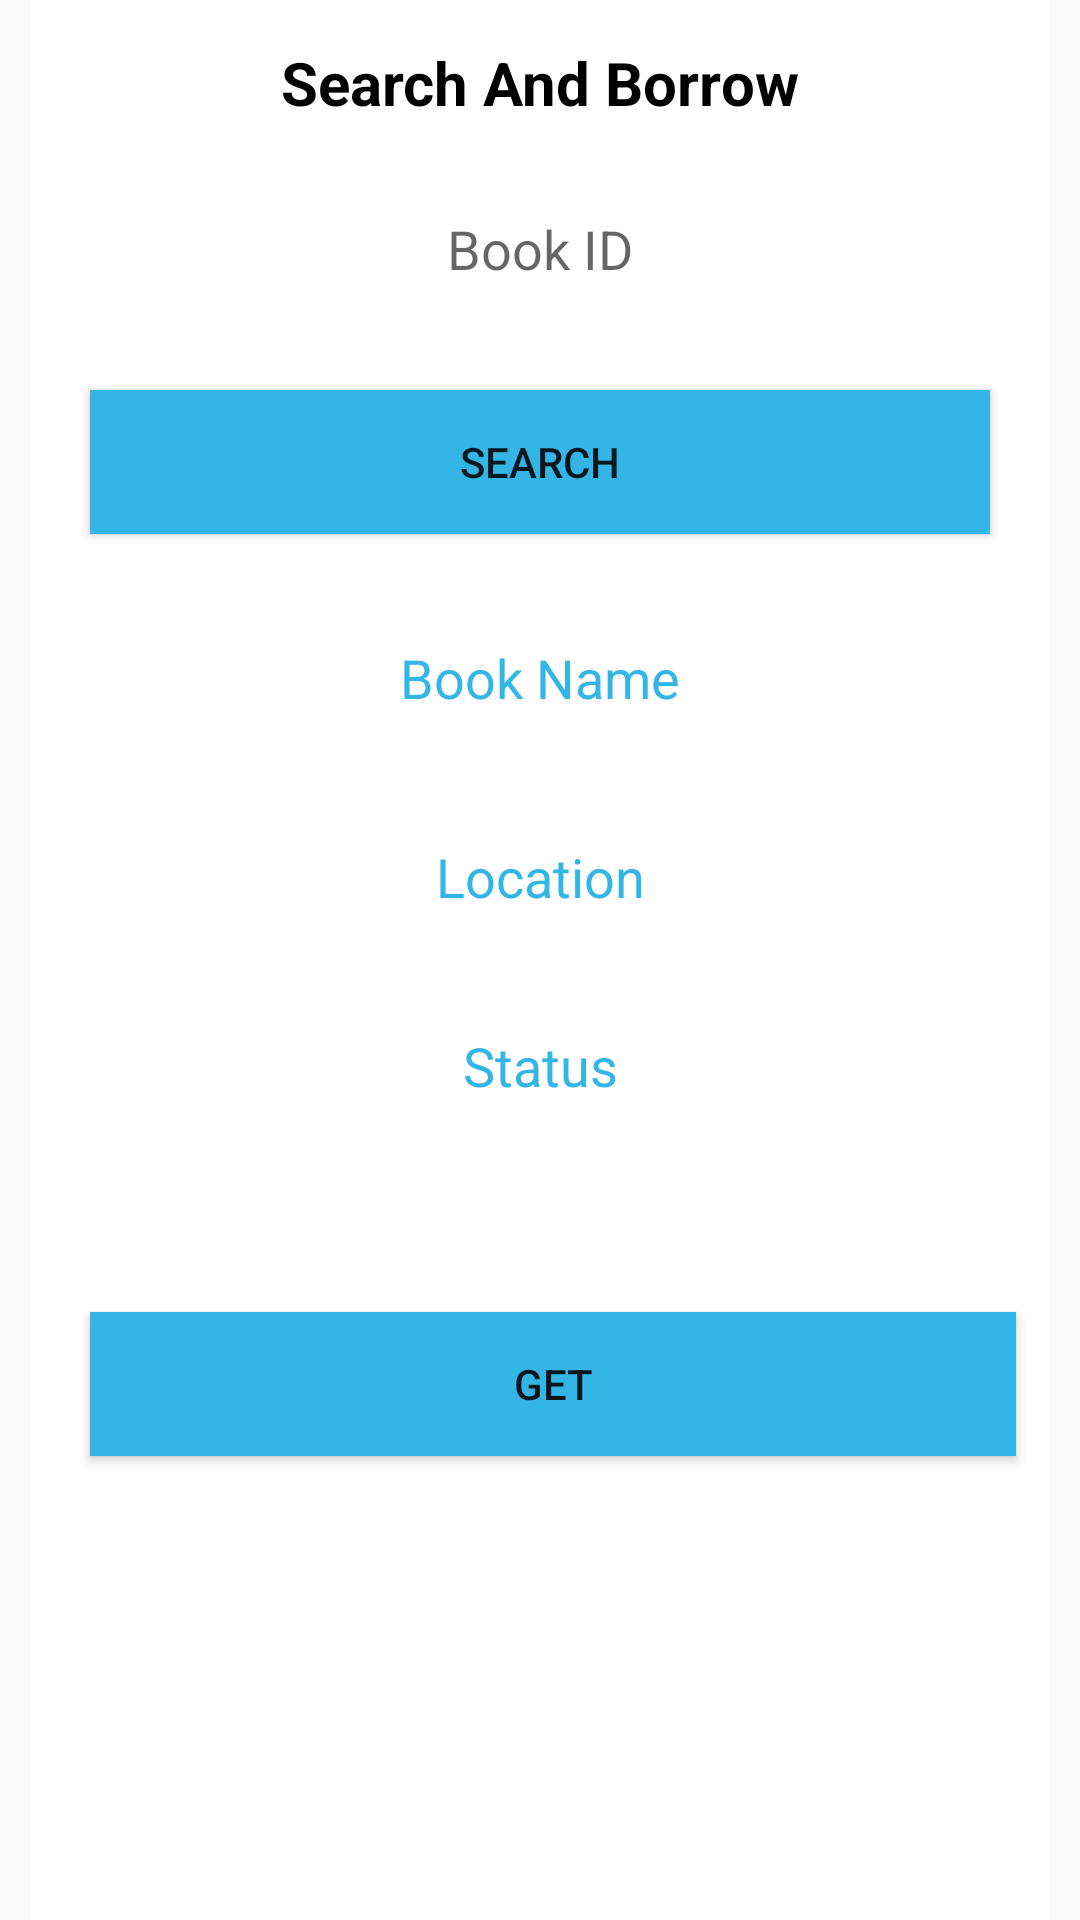

Here is an Android app screen rendered from its layout file. Give the layout XML and the strings, colors and styles it references.
<!-- AndroidManifest.xml: application theme AppTheme -->
<!-- res/layout/usertab1.xml -->
<?xml version="1.0" encoding="utf-8"?>
<RelativeLayout xmlns:android="http://schemas.android.com/apk/res/android"
    xmlns:app="http://schemas.android.com/apk/res-auto"
    xmlns:tools="http://schemas.android.com/tools"

    android:layout_width="match_parent"
    android:layout_height="match_parent">


    <ScrollView
        android:layout_width="match_parent"
        android:layout_height="match_parent"
        android:layout_marginRight="10dp"
        android:layout_marginLeft="10dp"
        android:layout_alignParentTop="true"
        android:background="@android:color/background_light"
        android:layout_alignParentEnd="true">

        <RelativeLayout
            android:layout_width="match_parent"
            android:layout_height="600dp"
            android:background="@android:color/white">

            <TextView
                android:text="Search And Borrow"
                android:layout_width="wrap_content"
                android:layout_height="wrap_content"
                android:layout_marginTop="14dp"
                android:id="@+id/textView13"
                android:textStyle="normal|bold"
                android:textSize="20sp"
                android:textColor="@android:color/black"
                android:layout_alignParentTop="true"
                android:layout_centerHorizontal="true" />

            <EditText
                android:layout_width="300dp"
                android:layout_height="40dp"
                android:inputType="textPersonName"
                android:ems="10"
                android:id="@+id/txtubookid"
                android:layout_marginTop="22dp"
                android:background="@drawable/edittext"
                android:hint="Book ID"
                android:textAlignment="center"
                android:layout_below="@+id/textView13"
                android:layout_centerHorizontal="true" />

            <Button
                android:text="search"
                android:layout_width="match_parent"
                android:layout_height="wrap_content"
                android:layout_marginTop="27dp"
                android:id="@+id/btnusearchbook"
                android:background="@android:color/holo_blue_light"
                android:layout_below="@+id/txtubookid"
                android:layout_alignEnd="@+id/txtubookid"
                android:layout_alignStart="@+id/txtubookid" />

            <EditText
                android:layout_width="wrap_content"
                android:layout_height="40dp"
                android:inputType="textPersonName"
                android:ems="10"
                android:layout_alignParentTop="true"
                android:layout_marginTop="240dp"
                android:id="@+id/txtubookname"
                android:layout_alignStart="@+id/txtubookid"
                android:layout_alignEnd="@+id/txtubookid"
                android:background="@drawable/edittextwhite"
                android:textAlignment="center"
                android:editable="false" />

            <EditText
                android:layout_width="wrap_content"
                android:layout_height="40dp"
                android:inputType="textPersonName"
                android:ems="10"
                android:id="@+id/txtubooklocation"
                android:layout_marginTop="23dp"
                android:layout_below="@+id/txtubookname"
                android:layout_alignStart="@+id/txtubookname"
                android:background="@drawable/edittextwhite"
                android:textAlignment="center"
                android:layout_alignEnd="@+id/txtubookname"
                android:editable="false" />

            <TextView
                android:text="Sorry Book Borrowed By another Member"
                android:layout_width="wrap_content"
                android:layout_height="wrap_content"
                android:id="@+id/textView16"
                android:layout_alignTop="@+id/btngetbook"
                android:layout_centerHorizontal="true"
                android:textColor="@android:color/holo_red_dark" />

            <Button
                android:id="@+id/btngetbook"
                android:layout_width="309dp"
                android:layout_height="wrap_content"
                android:layout_below="@+id/txtstatus"
                android:layout_alignStart="@+id/btnusearchbook"
                android:layout_alignEnd="@+id/btnusearchbook"
                android:layout_marginStart="0dp"
                android:layout_marginTop="25dp"
                android:layout_marginEnd="-9dp"
                android:background="@android:color/holo_blue_light"
                android:text="Get" />

            <TextView
                android:text="Location"
                android:layout_width="wrap_content"
                android:layout_height="wrap_content"
                android:layout_below="@+id/txtubookname"
                android:layout_alignStart="@+id/textView18"
                android:layout_alignEnd="@+id/textView18"
                android:layout_centerHorizontal="true"
                android:textAlignment="center"
                android:id="@+id/textView27"
                android:textSize="18sp"
                android:textColor="@android:color/holo_blue_light" />

            <EditText
                android:id="@+id/txtstatus"
                android:layout_width="296dp"
                android:layout_height="40dp"
                android:layout_below="@+id/textView30"
                android:layout_alignEnd="@+id/textView18"
                android:layout_alignParentStart="true"
                android:layout_alignParentEnd="true"
                android:layout_marginStart="21dp"
                android:layout_marginTop="5dp"
                android:layout_marginEnd="23dp"
                android:background="@drawable/edittextwhite"
                android:editable="false"
                android:ems="10"
                android:inputType="textPersonName"
                android:textAlignment="center"
                android:textSize="18sp" />

            <TextView
                android:text="Status"
                android:layout_width="wrap_content"
                android:layout_height="wrap_content"
                android:id="@+id/textView30"
                android:layout_below="@+id/txtubooklocation"
                android:layout_centerHorizontal="true"
                android:textAlignment="center"
                android:layout_alignStart="@+id/textView18"
                android:layout_alignEnd="@+id/textView18"
                android:textColor="@android:color/holo_blue_light"
                android:textSize="18sp" />

            <TextView
                android:text="Book Name"
                android:layout_width="wrap_content"
                android:layout_height="wrap_content"
                android:layout_marginBottom="42dp"
                android:id="@+id/textView18"
                android:layout_above="@+id/txtubooklocation"
                android:layout_centerHorizontal="true"
                android:textAlignment="center"
                android:textSize="18sp"
                android:textColor="@android:color/holo_blue_light" />

        </RelativeLayout>
    </ScrollView>

</RelativeLayout>
<!-- resources referenced by this layout -->
<resources>
  <style name="AppTheme" parent="Theme.AppCompat.Light.NoActionBar">
          
          <item name="colorPrimary">@color/colorPrimary</item>
          <item name="colorPrimaryDark">@color/colorPrimaryDark</item>
          <item name="colorAccent">@color/colorAccent</item>
          <item name="android:windowFullscreen">true</item>
      </style>
  <color name="colorPrimary">#0a091b</color>
  <color name="colorPrimaryDark">#070716</color>
  <color name="colorAccent">#FF4081</color>
</resources>
